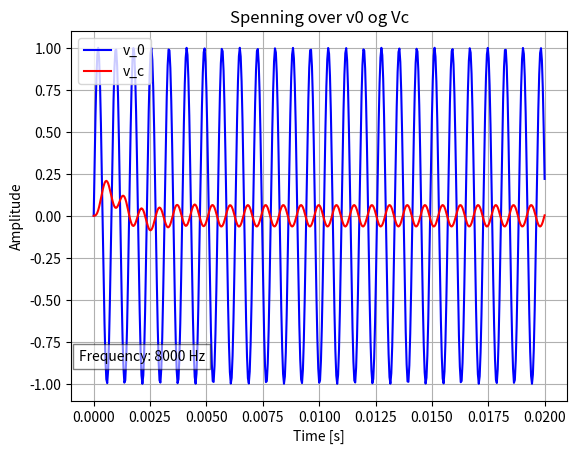

The script that saved this image:
import numpy as np
import scipy.signal as sig
import matplotlib.pyplot as plt

R = 10 #ohm

L = 5 * 10**(-3) #Henry

C = 50 * 10**(-6) #Farad

omega_0 = np.sqrt(1/(L*C)) 
zeta = R/(2*L*omega_0)
frekvens = 10000

#t, y = sig.step(system)


"""
plt.plot(t, y)
plt.xlabel('Time [s]')
plt.ylabel('Amplitude')
plt.title('Step response for 1. Order Lowpass')

plt.grid()
plt.show()

"""



omega_1 = 1000
omega_2 = 2000
omega_3 = 4000
omega_4 = 8000

omega = omega_4

t = np.linspace(0, 0.02, 501) # Tidsvindu for simulering
v_0 = np.sin(omega*t)       # Påtrykt spenning v_inn(t)

numerator = [omega_0**2] #s + noe 
denominator = [1, 2*zeta*omega_0, omega_0**2]
system = sig.TransferFunction(numerator, denominator)
_, v_c, _ = sig.lsim(system, U=v_0, T=t)   # Beregn utgangsspenningen 'v_ut' gitt påtrykt spenning 'v_inn' for kretsen representert med 'system'

plt.plot(t, v_0, color="blue", label="v_0")
plt.plot(t, v_c, color="red", label="v_c")
plt.legend(loc="upper left")
plt.xlabel('Time [s]')
plt.ylabel('Amplitude')
plt.title('Spenning over v0 og Vc')

plt.text(0.015, 0.1, f"Frequency: {omega} Hz", transform=plt.gca().transAxes, fontsize=10, verticalalignment='bottom', bbox=dict(facecolor='white', alpha=0.5))


#plt.xlim(0.0062, 0.0194)

plt.grid()
plt.show()